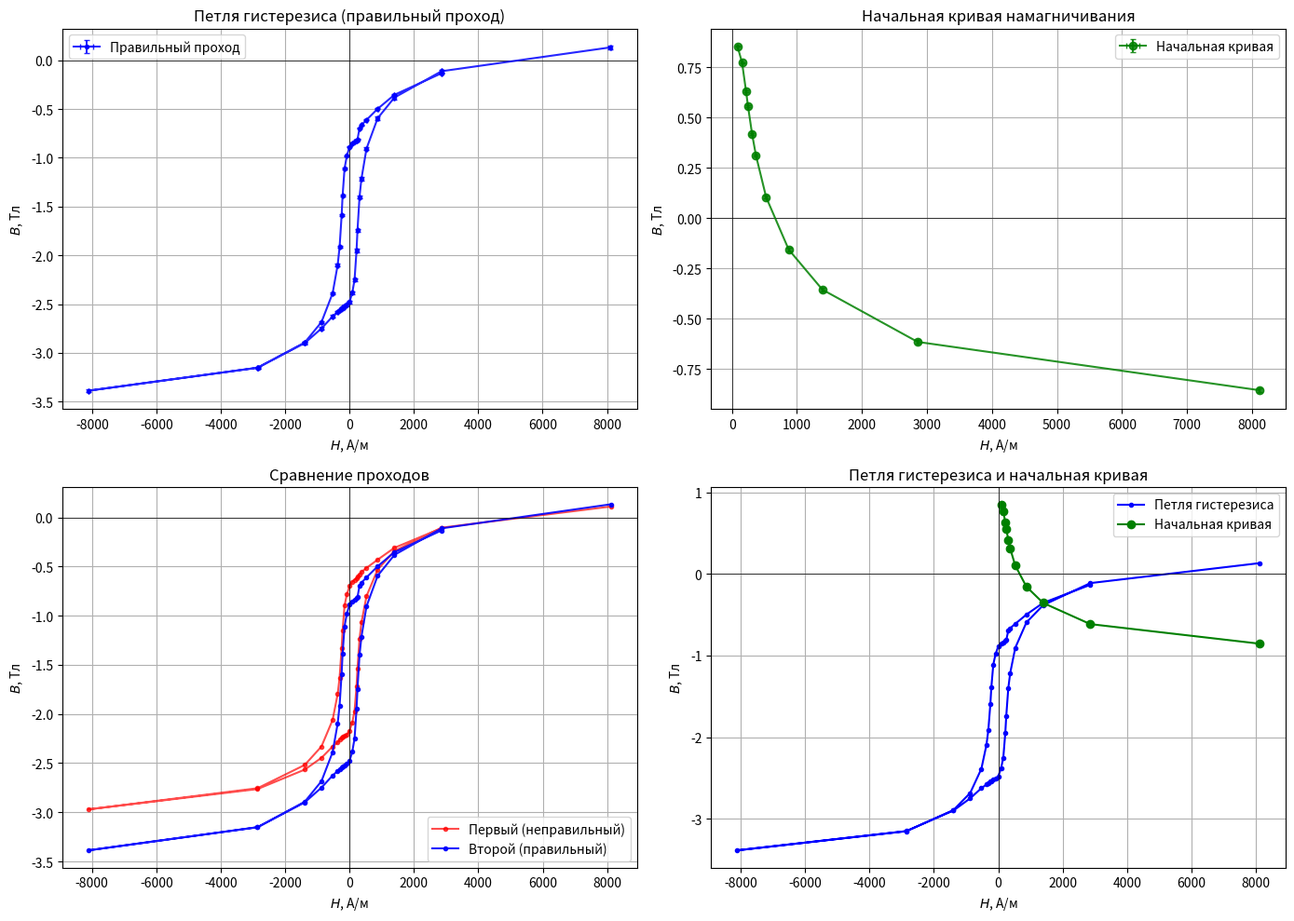

Here is the Python script that generated this plot:
import numpy as np
import matplotlib.pyplot as plt

# ============================================================
# Параметры установки
# ============================================================
mu0 = 4 * np.pi * 1e-7
Nt0 = 1750          # витков намагничивающей обмотки тороида
Nt1 = 300           # витков измерительной обмотки тороида
D   = 0.10          # средний диаметр тора, м
dt  = 0.01          # диаметр сечения тора, м
Nc0 = 825           # витков намагничивающей обмотки соленоида
Nc1 = 435           # витков измерительной обмотки соленоида
dc  = 0.07          # диаметр соленоида, м
lc  = 0.8           # длина соленоида, м

# --- Сопротивления ---
R_T = 0.0           # сопротивление обмотки тороида (пренебрегаем)
R_C = 60.0          # сопротивление соленоида
R0  = 0.0           # сопротивление гальванометра (пренебрегаем)

R_M_second = 60.0   # сопротивление магазина во втором проходе
R_M_calib  = 10.0   # сопротивление магазина при калибровке

R_second = R_T + R_M_second + R0     # = 60 Ом
R_calib  = R_C + R_M_calib  + R0     # = 70 Ом

# --- Калибровка ---
dI_c = 1.4566       # А
dx_c = 9.3          # см

# --- Погрешности ---
delta_I = 0.001     # А
delta_x = 0.2       # см (2 мм)

# ============================================================
# Коэффициент пересчёта Δx -> ΔB
# ============================================================
K = mu0 * (dc/dt)**2 * (Nc1 * Nc0 / Nt1) * (R_second / R_calib) * (1/lc) * (dI_c / dx_c)
delta_K = K * np.sqrt((delta_I/dI_c)**2 + (delta_x/dx_c)**2)

print("=" * 60)
print("ПАРАМЕТРЫ РАСЧЁТА")
print("=" * 60)
print(f"R_T = {R_T} Ом,  R_C = {R_C} Ом")
print(f"R_second = {R_second} Ом,  R_calib = {R_calib} Ом,  R/R_c = {R_second/R_calib:.3f}")
print(f"K = ({K*1000:.3f} ± {delta_K*1000:.3f}) Тл/см × 10⁻³")
print(f"Погрешность ΔB на шаг: {K*delta_x*1000:.3f} мТл")
print(f"Погрешность H: {Nt0/(np.pi*D)*delta_I:.2f} А/м")
print("=" * 60)

# ============================================================
# Токи на ступенях
# ============================================================
I_steps = np.array([0, 0.0152, 0.0279, 0.0389, 0.0442, 0.0556,
                    0.0663, 0.0945, 0.1567, 0.2498, 0.5128, 1.4560])

# ============================================================
# Экспериментальные данные
# ============================================================
# Формат: (откуда, куда, отклонение в см)
first_attempt = [
    (11,10,20.6), (10,9,19.4), (9,8,11.7), (8,7,8.1), (7,6,4.1),
    (6,5,2.5), (5,4,2.3), (4,3,1.3), (3,2,1.6), (2,1,1.8), (1,0,4.5),
    (0,1,8.1), (1,2,11.1), (2,3,24.6), (3,4,17.5), (4,5,29.2),
    (5,6,16.0), (6,7,25.6), (7,8,26.2), (8,9,18.2), (9,10,23.0), (10,11,20.9),
    (11,10,20.1), (10,9,19.2), (9,8,11.6), (8,7,11.2), (7,6,3.9),
    (6,5,2.9), (5,4,1.9), (4,3,0.7), (3,2,1.0), (2,1,1.3), (1,0,3.8),
    (0,1,8.3), (1,2,11.2), (2,3,24.4), (3,4,17.9), (4,5,28.9),
    (5,6,16.3), (6,7,26.0), (7,8,26.3), (8,9,18.2), (9,10,23.1), (10,11,20.9)
]

second_attempt = [
    (11,10,20.3), (10,9,17.9), (9,8,11.6), (8,7,9.2), (7,6,4.3),
    (6,5,2.5), (5,4,9.4), (4,3,0.9), (3,2,1.1), (2,1,1.4), (1,0,2.6),
    (0,1,7.7), (1,2,10.4), (2,3,22.8), (3,4,16.2), (4,5,26.2),
    (5,6,14.8), (6,7,23.5), (7,8,23.9), (8,9,16.9), (9,10,21.0), (10,11,19.0),
    (11,10,19.1), (10,9,20.4), (9,8,12.1), (8,7,10.0), (7,6,3.7),
    (6,5,1.5), (5,4,1.3), (4,3,0.8), (3,2,1.2), (2,1,1.0), (1,0,2.4),
    (0,1,7.8), (1,2,10.7), (2,3,24.3), (3,4,16.6), (4,5,27.8),
    (5,6,15.1), (6,7,25.0), (7,8,25.2), (8,9,17.1), (9,10,21.9), (10,11,19.8)
]

initial_curve = [
    (0,1,3.4), (1,2,6.6), (2,3,11.5), (3,4,5.9), (4,5,11.3),
    (5,6,8.6), (6,7,16.8), (7,8,21.0), (8,9,16.1), (9,10,21.0), (10,11,19.4)
]

# ============================================================
# Функция обработки прохода
# ============================================================
def process_loop(data, K_local, delta_x_step=delta_x):
    """
    Возвращает H, B, dH, dB (накопленные погрешности).
    Логика знаков:
      - Сегмент 1 (индексы 0..10): 11->0, H>0, dB = -K*dx
      - Сегмент 2 (индексы 11..21): 0->11 после П1, H<0, dB = -K*dx
      - Сегмент 3 (индексы 22..32): 11->0 после П1+П2, H<0, dB = +K*dx
      - Сегмент 4 (индексы 33..43): 0->11 после П1, H>0, dB = +K*dx
    """
    H_list, B_list = [], []
    dH_list, dB_list = [], []
    B = 0.0
    var_dB = 0.0
    dH_step = Nt0 / (np.pi * D) * delta_I

    for i, (from_step, to_step, dx) in enumerate(data):
        I = I_steps[to_step]
        if i < 11:
            H =  Nt0 * I / (np.pi * D)
            dB = -K_local * dx
        elif i < 22:
            H = -Nt0 * I / (np.pi * D)
            dB = -K_local * dx
        elif i < 33:
            H = -Nt0 * I / (np.pi * D)
            dB =  K_local * dx
        else:
            H =  Nt0 * I / (np.pi * D)
            dB =  K_local * dx

        B += dB
        var_dB += (K_local * delta_x_step)**2
        H_list.append(H)
        B_list.append(B)
        dH_list.append(dH_step)
        dB_list.append(np.sqrt(var_dB))

    # Центрируем петлю
    B_shift = (B_list[0] + B_list[-1]) / 2
    B_list = [b - B_shift for b in B_list]

    return (np.array(H_list), np.array(B_list),
            np.array(dH_list), np.array(dB_list))

# ============================================================
# Обработка данных
# ============================================================
H_loop, B_loop, dH_loop, dB_loop = process_loop(second_attempt, K)

H_init, B_init, dH_init, dB_init = process_loop(initial_curve, K)

# Первый проход: R_M = 50 Ом
R_first = R_T + 50.0 + R0
K_first = mu0 * (dc/dt)**2 * (Nc1 * Nc0 / Nt1) * (R_first / R_calib) * (1/lc) * (dI_c / dx_c)
H_first, B_first, dH_first, dB_first = process_loop(first_attempt, K_first)

# ============================================================
# Определение характеристик (по правильному проходу)
# ============================================================
B_s = np.max(np.abs(B_loop))
# B_r — значение B при H, ближайшем к нулю (на первой ветви)
idx_H0 = np.argmin(np.abs(H_loop[:11]))
B_r = B_loop[idx_H0]
# H_c — значение H при B, ближайшем к нулю
idx_B0 = np.argmin(np.abs(B_loop))
H_c = H_loop[idx_B0]

print("\n" + "=" * 60)
print("РЕЗУЛЬТАТЫ")
print("=" * 60)
print(f"B_s ≈ {B_s:.3f} ± {dB_loop[np.argmax(np.abs(B_loop))]:.3f} Тл")
print(f"B_r ≈ {B_r:.3f} Тл")
print(f"H_c ≈ {H_c:.1f} ± {dH_loop[0]:.1f} А/м")

# ============================================================
# Графики
# ============================================================
fig, axes = plt.subplots(2, 2, figsize=(14, 10))

# --- График 1: Петля гистерезиса (правильный проход) ---
ax1 = axes[0, 0]
ax1.errorbar(H_loop, B_loop, xerr=dH_loop, yerr=dB_loop,
             fmt='b.-', capsize=2, label='Правильный проход', alpha=0.85)
ax1.axhline(0, color='k', lw=0.5)
ax1.axvline(0, color='k', lw=0.5)
ax1.set_xlabel('$H$, А/м')
ax1.set_ylabel('$B$, Тл')
ax1.set_title('Петля гистерезиса (правильный проход)')
ax1.grid(True)
ax1.legend()

# --- График 2: Начальная кривая ---
ax2 = axes[0, 1]
ax2.errorbar(H_init, B_init, xerr=dH_init, yerr=dB_init,
             fmt='go-', capsize=2, label='Начальная кривая', alpha=0.85)
ax2.axhline(0, color='k', lw=0.5)
ax2.axvline(0, color='k', lw=0.5)
ax2.set_xlabel('$H$, А/м')
ax2.set_ylabel('$B$, Тл')
ax2.set_title('Начальная кривая намагничивания')
ax2.grid(True)
ax2.legend()

# --- График 3: Сравнение проходов ---
ax3 = axes[1, 0]
ax3.plot(H_first, B_first, 'r.-', label='Первый (неправильный)', alpha=0.7)
ax3.plot(H_loop, B_loop, 'b.-', label='Второй (правильный)', alpha=0.9)
ax3.axhline(0, color='k', lw=0.5)
ax3.axvline(0, color='k', lw=0.5)
ax3.set_xlabel('$H$, А/м')
ax3.set_ylabel('$B$, Тл')
ax3.set_title('Сравнение проходов')
ax3.grid(True)
ax3.legend()

# --- График 4: Петля + начальная кривая ---
ax4 = axes[1, 1]
ax4.plot(H_loop, B_loop, 'b.-', label='Петля гистерезиса')
ax4.plot(H_init, B_init, 'go-', label='Начальная кривая')
ax4.axhline(0, color='k', lw=0.5)
ax4.axvline(0, color='k', lw=0.5)
ax4.set_xlabel('$H$, А/м')
ax4.set_ylabel('$B$, Тл')
ax4.set_title('Петля гистерезиса и начальная кривая')
ax4.grid(True)
ax4.legend()

plt.tight_layout()
plt.savefig('hysteresis_plots.png', dpi=300)
plt.show()

# ============================================================
# Сохранение таблицы пересчёта в файл
# ============================================================
with open('BH_table.txt', 'w', encoding='utf-8') as f:
    f.write("# № | H, А/м | ΔB, Тл | B, Тл | δB, Тл\n")
    for i in range(len(H_loop)):
        f.write(f"{i+1:3d} | {H_loop[i]:8.1f} | "
                f"{(B_loop[i] - (B_loop[i-1] if i>0 else 0)):7.4f} | "
                f"{B_loop[i]:7.4f} | {dB_loop[i]:.4f}\n")
    f.write("\n# Начальная кривая\n")
    f.write("# № | H, А/м | B, Тл\n")
    for i in range(len(H_init)):
        f.write(f"{i+1:3d} | {H_init[i]:8.1f} | {B_init[i]:7.4f}\n")

print("\nТаблица BH сохранена в файл BH_table.txt")
print("Графики сохранены в файл hysteresis_plots.png")
